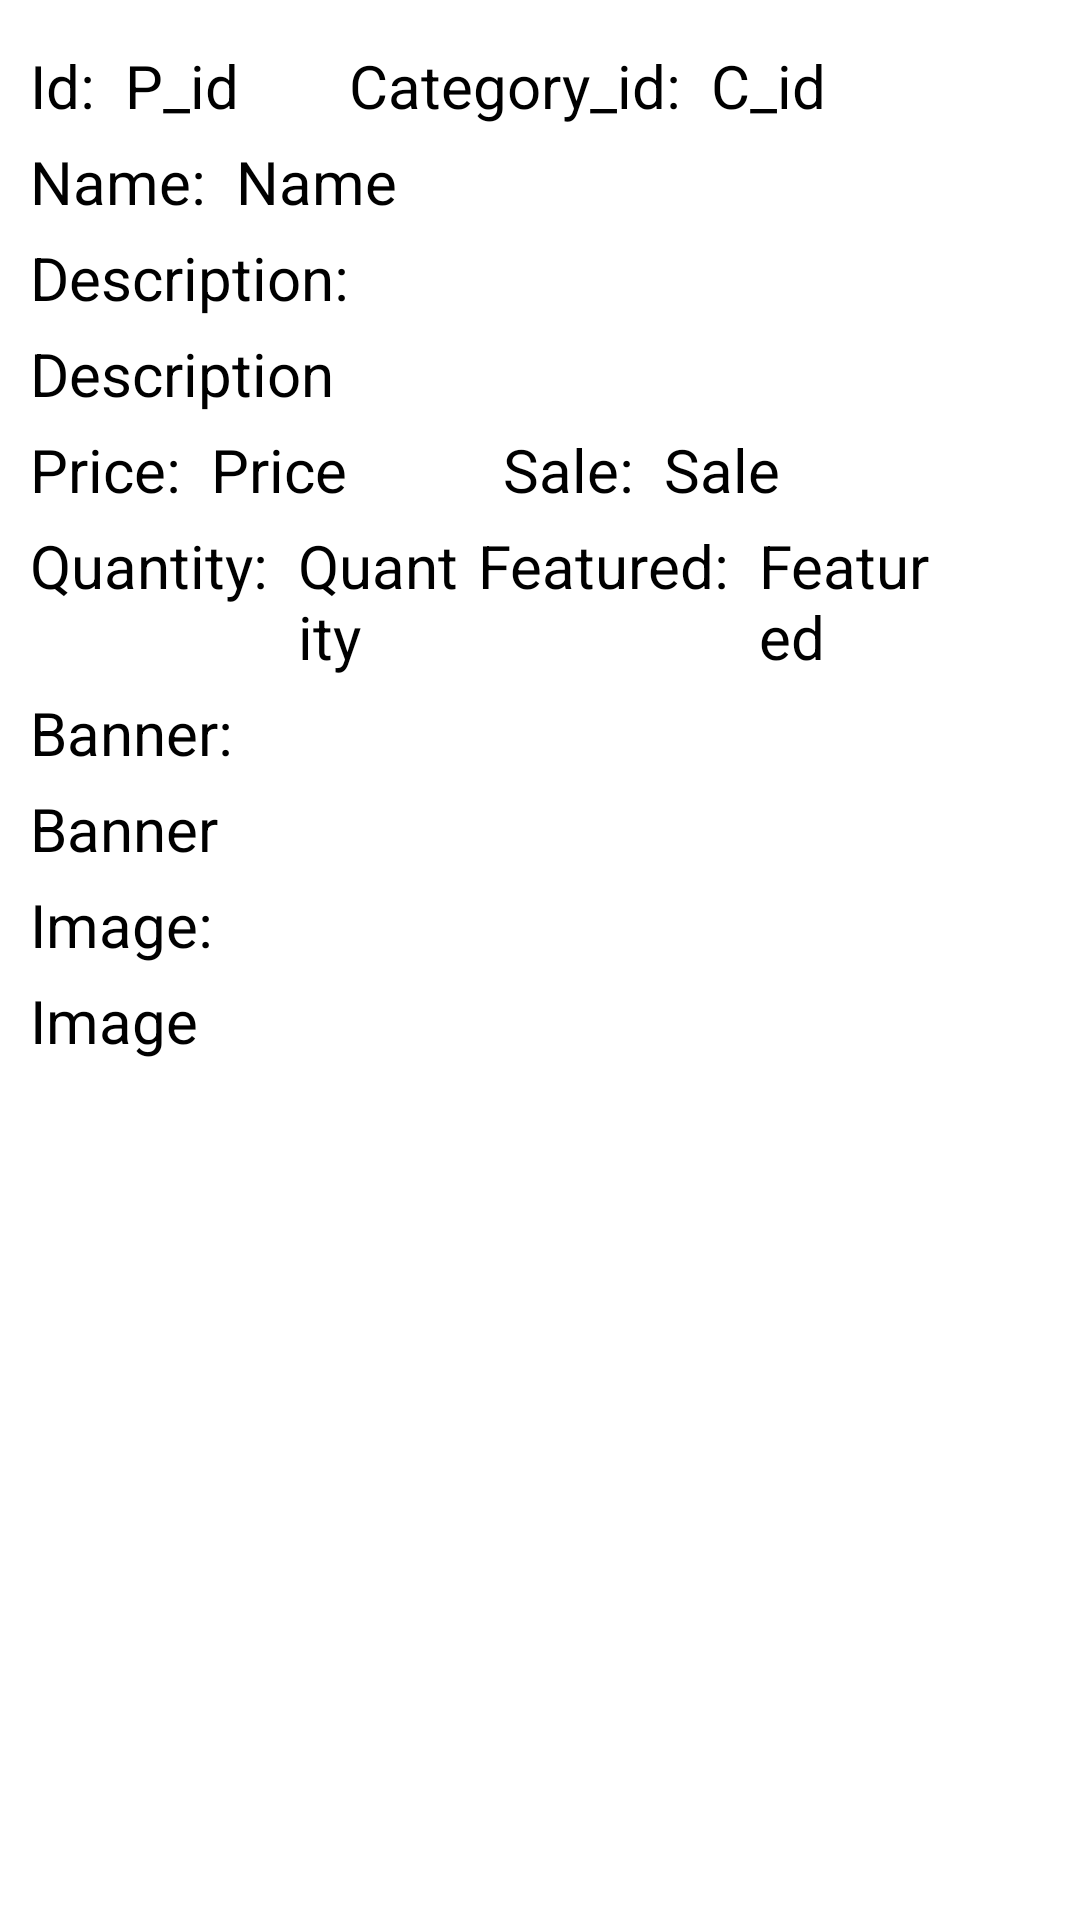

Produce the Android XML layout that renders to this screen, including the resource entries it uses.
<!-- AndroidManifest.xml: application theme Theme.FruitShopping -->
<!-- res/layout/manager_product_item.xml -->
<?xml version="1.0" encoding="utf-8"?>
<LinearLayout xmlns:android="http://schemas.android.com/apk/res/android"
    xmlns:app="http://schemas.android.com/apk/res-auto"
    android:layout_width="match_parent"
    android:layout_height="match_parent"
    android:orientation="horizontal"
    android:padding="10dp">

    <LinearLayout
        android:layout_width="match_parent"
        android:layout_height="wrap_content"
        android:layout_weight="1"
        android:orientation="vertical">

        <LinearLayout
            android:layout_width="match_parent"
            android:layout_height="wrap_content"
            android:orientation="horizontal">

            <TextView
                android:id="@+id/textid"
                android:layout_width="wrap_content"
                android:layout_height="wrap_content"
                android:textSize="20dp"
                android:layout_marginTop="5dp"
                android:text="Id:  " />

            <TextView
                android:id="@+id/textPId"
                android:layout_width="wrap_content"
                android:layout_height="wrap_content"
                android:layout_weight="1"
                android:textSize="20dp"
                android:layout_marginTop="5dp"
                android:hint="P_id"
                android:text="" />

            <TextView
                android:id="@+id/textcategory_id"
                android:layout_width="wrap_content"
                android:layout_height="wrap_content"
                android:textSize="20dp"
                android:layout_marginTop="5dp"
                android:text="Category_id:  " />

            <TextView
                android:id="@+id/textPCategory_id"
                android:layout_width="wrap_content"
                android:layout_height="wrap_content"
                android:layout_weight="1"
                android:textSize="20dp"
                android:layout_marginTop="5dp"
                android:hint="C_id"
                android:text="" />

        </LinearLayout>

        <LinearLayout
            android:layout_width="match_parent"
            android:layout_height="wrap_content"
            android:orientation="horizontal">

            <TextView
                android:id="@+id/textname"
                android:layout_width="wrap_content"
                android:layout_height="wrap_content"
                android:textSize="20dp"
                android:layout_marginTop="5dp"
                android:text="Name:  " />

            <TextView
                android:id="@+id/textPName"
                android:layout_width="wrap_content"
                android:layout_height="wrap_content"
                android:textSize="20dp"
                android:layout_marginTop="5dp"
                android:hint="Name"
                android:text="" />

        </LinearLayout>

        <LinearLayout
            android:layout_width="match_parent"
            android:layout_height="wrap_content"
            android:orientation="vertical">

            <TextView
                android:id="@+id/textdescription"
                android:layout_width="wrap_content"
                android:layout_height="wrap_content"
                android:textSize="20dp"
                android:layout_marginTop="5dp"
                android:text="Description:  " />

            <TextView
                android:id="@+id/textPDescription"
                android:layout_width="wrap_content"
                android:layout_height="wrap_content"
                android:textSize="20dp"
                android:layout_marginTop="5dp"
                android:hint="Description"
                android:text="" />

        </LinearLayout>

        <LinearLayout
            android:layout_width="match_parent"
            android:layout_height="wrap_content"
            android:orientation="horizontal">

            <TextView
                android:id="@+id/textprice"
                android:layout_width="wrap_content"
                android:layout_height="wrap_content"
                android:textSize="20dp"
                android:layout_marginTop="5dp"
                android:text="Price:  " />

            <TextView
                android:id="@+id/textPPrice"
                android:layout_width="wrap_content"
                android:layout_height="wrap_content"
                android:layout_weight="1"
                android:textSize="20dp"
                android:layout_marginTop="5dp"
                android:hint="Price"
                android:text="" />

            <TextView
                android:id="@+id/textsale"
                android:layout_width="wrap_content"
                android:layout_height="wrap_content"
                android:textSize="20dp"
                android:layout_marginTop="5dp"
                android:text="Sale:  " />

            <TextView
                android:id="@+id/textPSale"
                android:layout_width="wrap_content"
                android:layout_height="wrap_content"
                android:layout_weight="1"
                android:textSize="20dp"
                android:layout_marginTop="5dp"
                android:hint="Sale"
                android:text="" />

        </LinearLayout>

        <LinearLayout
            android:layout_width="match_parent"
            android:layout_height="wrap_content"
            android:orientation="horizontal">

            <TextView
                android:id="@+id/textquantity"
                android:layout_width="wrap_content"
                android:layout_height="wrap_content"
                android:textSize="20dp"
                android:layout_marginTop="5dp"
                android:text="Quantity:  " />

            <TextView
                android:id="@+id/textPQuantity"
                android:layout_width="wrap_content"
                android:layout_height="wrap_content"
                android:layout_weight="1"
                android:textSize="20dp"
                android:layout_marginTop="5dp"
                android:hint="Quantity"
                android:text="" />

            <TextView
                android:id="@+id/textfeatured"
                android:layout_width="wrap_content"
                android:layout_height="wrap_content"
                android:textSize="20dp"
                android:layout_marginTop="5dp"
                android:layout_marginLeft="5dp"
                android:text="Featured:  " />

            <TextView
                android:id="@+id/textPFeatured"
                android:layout_width="wrap_content"
                android:layout_height="wrap_content"
                android:layout_weight="1"
                android:textSize="20dp"
                android:layout_marginTop="5dp"
                android:hint="Featured"
                android:text="" />

        </LinearLayout>

        <TextView
            android:id="@+id/textbanner"
            android:layout_width="wrap_content"
            android:layout_height="wrap_content"
            android:textSize="20dp"
            android:layout_marginTop="5dp"
            android:text="Banner: " />

        <TextView
            android:id="@+id/textPBanner"
            android:layout_width="wrap_content"
            android:layout_height="wrap_content"
            android:textSize="20dp"
            android:layout_marginTop="5dp"
            android:hint="Banner"
            android:text="" />

        <TextView
            android:id="@+id/textimage"
            android:layout_width="wrap_content"
            android:layout_height="wrap_content"
            android:textSize="20dp"
            android:layout_marginTop="5dp"
            android:text="Image:  " />

        <TextView
            android:id="@+id/textPImage"
            android:layout_width="wrap_content"
            android:layout_height="wrap_content"
            android:textSize="20dp"
            android:layout_marginTop="5dp"
            android:hint="Image"
            android:text="" />




    </LinearLayout>

    <LinearLayout
        android:layout_width="match_parent"
        android:layout_height="wrap_content"
        android:layout_weight="8"
        android:orientation="vertical">

        <ImageView
            android:id="@+id/imageView"
            android:layout_width="wrap_content"
            android:layout_height="wrap_content"
            android:layout_weight="1"
            app:srcCompat="@android:drawable/ic_delete" />

        <ImageView
            android:id="@+id/imageView3"
            android:layout_width="wrap_content"
            android:layout_height="wrap_content"
            android:layout_weight="1"
            app:srcCompat="@android:drawable/ic_menu_edit" />

    </LinearLayout>

</LinearLayout>
<!-- resources referenced by this layout -->
<resources>

</resources>
